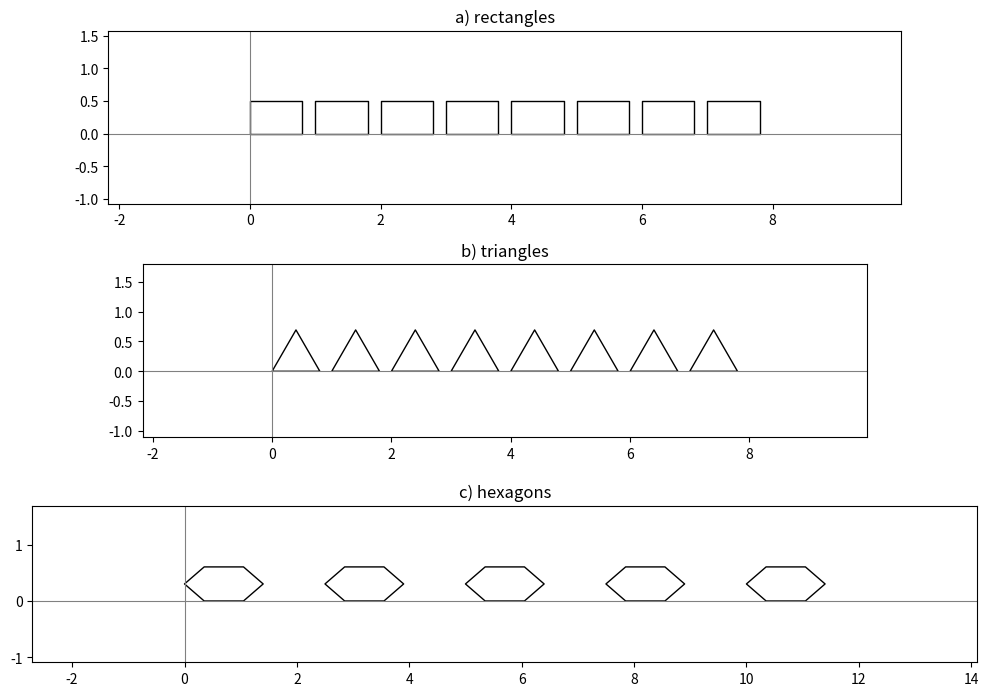
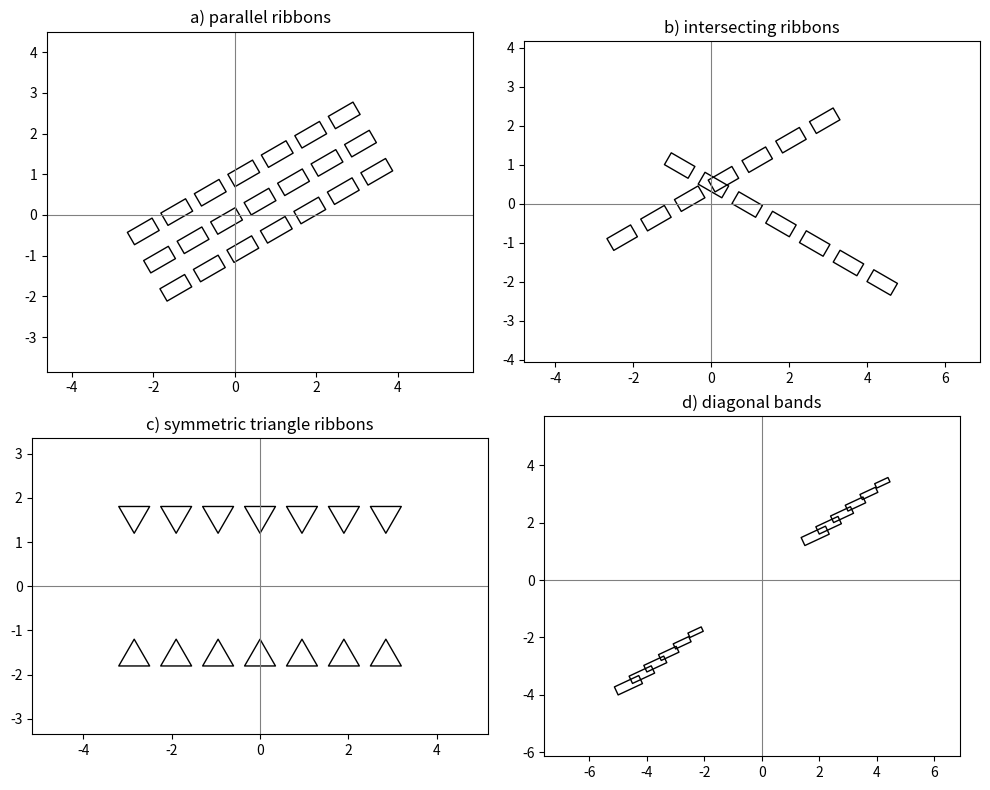
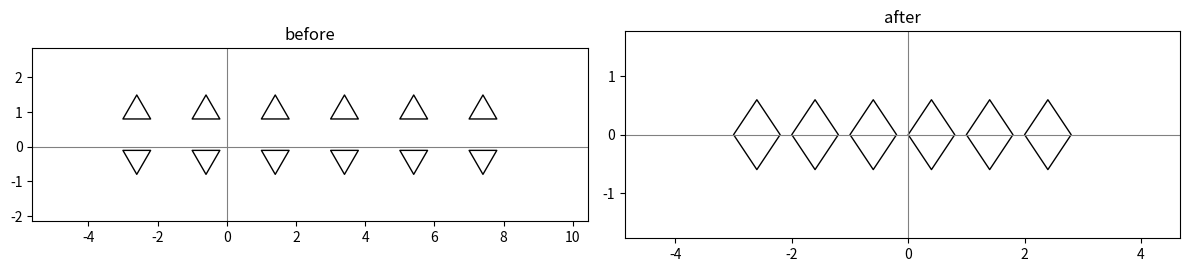

Here is the Python script that generated these plots, in order: (Note: this script raises an exception after producing the figures.)
import math
import itertools
from functools import wraps
from typing import Iterable, Iterator, Callable, Tuple

import matplotlib.pyplot as plt
from matplotlib.patches import Polygon as MplPolygon
from matplotlib.collections import PatchCollection

Point = Tuple[float, float]
PolygonT = Tuple[Point, ...]


def close_poly(poly: PolygonT) -> PolygonT:
    if poly and poly[0] != poly[-1]:
        return poly + (poly[0],)
    return poly


def translate(poly: PolygonT, dx: float, dy: float) -> PolygonT:
    return tuple((x + dx, y + dy) for x, y in poly)


def rotate(poly: PolygonT, angle: float, origin: Point = (0.0, 0.0)) -> PolygonT:
    ox, oy = origin
    c, s = math.cos(angle), math.sin(angle)
    return tuple(
        (
            ox + (x - ox) * c - (y - oy) * s,
            oy + (x - ox) * s + (y - oy) * c
        )
        for x, y in poly
    )


def symmetry_x(poly: PolygonT, y0: float = 0.0) -> PolygonT:
    return tuple((x, 2 * y0 - y) for x, y in poly)


def symmetry_y(poly: PolygonT, x0: float = 0.0) -> PolygonT:
    return tuple((2 * x0 - x, y) for x, y in poly)


def reflect_origin(poly: PolygonT) -> PolygonT:
    return tuple((-x, -y) for x, y in poly)


def homothety(poly: PolygonT, k: float, origin: Point = (0.0, 0.0)) -> PolygonT:
    ox, oy = origin
    return tuple((ox + k * (x - ox), oy + k * (y - oy)) for x, y in poly)


def polygon_area(poly: PolygonT) -> float:
    p = close_poly(poly)
    s = 0.0
    for (x1, y1), (x2, y2) in zip(p, p[1:]):
        s += x1 * y2 - x2 * y1
    return abs(s) / 2


def polygon_perimeter(poly: PolygonT) -> float:
    p = close_poly(poly)
    return sum(math.hypot(x2 - x1, y2 - y1) for (x1, y1), (x2, y2) in zip(p, p[1:]))


def edges(poly: PolygonT):
    p = close_poly(poly)
    return list(zip(p, p[1:]))


def side_lengths(poly: PolygonT):
    return [math.hypot(b[0] - a[0], b[1] - a[1]) for a, b in edges(poly)]


def angle_at(poly: PolygonT, i: int) -> float:
    n = len(poly)
    a = poly[(i - 1) % n]
    b = poly[i % n]
    c = poly[(i + 1) % n]
    v1 = (a[0] - b[0], a[1] - b[1])
    v2 = (c[0] - b[0], c[1] - b[1])
    dot = v1[0] * v2[0] + v1[1] * v2[1]
    l1 = math.hypot(*v1)
    l2 = math.hypot(*v2)
    if l1 == 0 or l2 == 0:
        return 0.0
    cosv = max(-1.0, min(1.0, dot / (l1 * l2)))
    return math.acos(cosv)


def convex_hull_side(poly: PolygonT) -> bool:
    if len(poly) < 4:
        return True
    s = 0
    n = len(poly)
    for i in range(n):
        x1, y1 = poly[i]
        x2, y2 = poly[(i + 1) % n]
        x3, y3 = poly[(i + 2) % n]
        cross = (x2 - x1) * (y3 - y2) - (y2 - y1) * (x3 - x2)
        if cross != 0:
            curr = 1 if cross > 0 else -1
            if s == 0:
                s = curr
            elif s != curr:
                return False
    return True


def point_in_convex(poly: PolygonT, point: Point) -> bool:
    if len(poly) < 3:
        return False

    def cross(a, b, c):
        return (b[0] - a[0]) * (c[1] - a[1]) - (b[1] - a[1]) * (c[0] - a[0])

    sign = None
    for i in range(len(poly)):
        c = cross(poly[i], poly[(i + 1) % len(poly)], point)
        if c != 0:
            curr = c > 0
            if sign is None:
                sign = curr
            elif sign != curr:
                return False
    return True


def rect_base(w=1.0, h=0.5) -> PolygonT:
    return ((0, 0), (w, 0), (w, h), (0, h))


def tri_base(a=1.0) -> PolygonT:
    h = a * math.sqrt(3) / 2
    return ((0, 0), (a / 2, h), (a, 0))


def tri_down_base(a=1.0) -> PolygonT:
    h = a * math.sqrt(3) / 2
    return ((0, h), (a / 2, 0), (a, h))


def hex_base(a=1.0) -> PolygonT:
    h = math.sqrt(3) * a / 2
    return ((0, h / 2), (a / 2, 0), (3 * a / 2, 0), (2 * a, h / 2), (3 * a / 2, h), (a / 2, h))


def rhombus_base(w=1.0, h=1.2) -> PolygonT:
    return ((0, 0), (w / 2, h / 2), (w, 0), (w / 2, -h / 2))


def gen_on_line(base: PolygonT, n: int, dx: float, dy: float) -> Iterator[PolygonT]:
    for i in range(n):
        yield translate(base, i * dx, i * dy)


def gen_rectangle(n: int, w=1.0, h=0.5, dx=1.2, dy=0.0) -> Iterator[PolygonT]:
    return gen_on_line(rect_base(w, h), n, dx, dy)


def gen_triangle(n: int, a=1.0, dx=1.2, dy=0.0, down=False) -> Iterator[PolygonT]:
    return gen_on_line(tri_down_base(a) if down else tri_base(a), n, dx, dy)


def gen_hexagon(n: int, a=1.0, dx=None, dy=0.0) -> Iterator[PolygonT]:
    if dx is None:
        dx = 2.5 * a
    return gen_on_line(hex_base(a), n, dx, dy)


def tr_translate(dx: float, dy: float) -> Callable[[PolygonT], PolygonT]:
    def f(poly: PolygonT) -> PolygonT:
        return translate(poly, dx, dy)
    return f


def tr_rotate(angle: float, origin: Point = (0.0, 0.0)) -> Callable[[PolygonT], PolygonT]:
    def f(poly: PolygonT) -> PolygonT:
        return rotate(poly, angle, origin)
    return f


def tr_symmetry(axis: str = "x", offset: float = 0.0) -> Callable[[PolygonT], PolygonT]:
    if axis == "x":
        return lambda poly: symmetry_x(poly, offset)
    if axis == "y":
        return lambda poly: symmetry_y(poly, offset)
    raise ValueError("axis must be 'x' or 'y'")


def tr_homothety(k: float, origin: Point = (0.0, 0.0)) -> Callable[[PolygonT], PolygonT]:
    def f(poly: PolygonT) -> PolygonT:
        return homothety(poly, k, origin)
    return f


def flt_convex_polygon(poly: PolygonT) -> bool:
    return convex_hull_side(poly)


def flt_angle_point(index: int, min_angle: float) -> Callable[[PolygonT], bool]:
    def f(poly: PolygonT) -> bool:
        if not poly:
            return False
        return angle_at(poly, index % len(poly)) >= min_angle
    return f


def flt_square(max_area: float) -> Callable[[PolygonT], bool]:
    return lambda poly: polygon_area(poly) < max_area


def flt_short_side(max_len: float) -> Callable[[PolygonT], bool]:
    return lambda poly: min(side_lengths(poly)) < max_len


def flt_point_inside(point: Point) -> Callable[[PolygonT], bool]:
    def f(poly: PolygonT) -> bool:
        return flt_convex_polygon(poly) and point_in_convex(poly, point)
    return f


def flt_polygon_angles_inside(reference: PolygonT) -> Callable[[PolygonT], bool]:
    ref_angles = [angle_at(reference, i) for i in range(len(reference))]
    def f(poly: PolygonT) -> bool:
        if not flt_convex_polygon(poly):
            return False
        poly_angles = [angle_at(poly, i) for i in range(len(poly))]
        return any(any(abs(a - b) < 1e-6 for b in poly_angles) for a in ref_angles)
    return f


def decorate_transform(transform: Callable[[PolygonT], PolygonT]):
    def dec(func):
        @wraps(func)
        def wrapper(*args, **kwargs):
            new_args = []
            for a in args:
                if isinstance(a, Iterable) and not isinstance(a, (tuple, str)):
                    new_args.append(map(transform, a))
                else:
                    new_args.append(a)
            return func(*new_args, **kwargs)
        return wrapper
    return dec


def decorate_filter(pred: Callable[[PolygonT], bool]):
    def dec(func):
        @wraps(func)
        def wrapper(*args, **kwargs):
            new_args = []
            for a in args:
                if isinstance(a, Iterable) and not isinstance(a, (tuple, str)):
                    new_args.append(filter(pred, a))
                else:
                    new_args.append(a)
            return func(*new_args, **kwargs)
        return wrapper
    return dec


def agr_origin_nearest(acc, poly: PolygonT):
    cand = min(poly, key=lambda p: math.hypot(p[0], p[1]))
    if acc is None:
        return cand
    return acc if math.hypot(acc[0], acc[1]) <= math.hypot(cand[0], cand[1]) else cand


def agr_max_side(acc, poly: PolygonT):
    cand = max(((math.hypot(b[0] - a[0], b[1] - a[1]), (a, b)) for a, b in edges(poly)), key=lambda t: t[0])
    if acc is None:
        return cand
    return acc if acc[0] >= cand[0] else cand


def agr_min_area(acc, poly: PolygonT):
    cand = (polygon_area(poly), poly)
    if acc is None:
        return cand
    return acc if acc[0] <= cand[0] else cand


def agr_perimeter(acc, poly: PolygonT):
    return (acc or 0) + polygon_perimeter(poly)


def agr_area(acc, poly: PolygonT):
    return (acc or 0) + polygon_area(poly)


def zip_polygons(*iters: Iterable[PolygonT]) -> Iterator[PolygonT]:
    for parts in zip(*iters):
        yield tuple(itertools.chain.from_iterable(parts))


def count_2D(it: Iterable, n: int = None):
    for i, x in enumerate(it):
        if n is not None and i >= n:
            break
        yield i, x


def zip_tuple(a: tuple, b: tuple) -> tuple:
    return tuple(itertools.chain.from_iterable(zip(a, b)))


def visualize(polygons: Iterable[PolygonT], title: str = "", ax=None, color="none", edgecolor="black"):
    polys = list(polygons)
    if ax is None:
        fig, ax = plt.subplots(figsize=(8, 6))
    patches = [MplPolygon(close_poly(p), closed=True) for p in polys]
    pc = PatchCollection(patches, facecolor=color, edgecolor=edgecolor, linewidth=1.0)
    ax.add_collection(pc)

    xs = [x for p in polys for x, y in p]
    ys = [y for p in polys for x, y in p]
    if xs and ys:
        mx = (max(xs) - min(xs)) * 0.15 + 1
        my = (max(ys) - min(ys)) * 0.15 + 1
        ax.set_xlim(min(xs) - mx, max(xs) + mx)
        ax.set_ylim(min(ys) - my, max(ys) + my)

    ax.axhline(0, color="gray", linewidth=0.8)
    ax.axvline(0, color="gray", linewidth=0.8)
    ax.set_aspect("equal", adjustable="box")
    ax.set_title(title)
    ax.grid(False)
    return ax


def demo_rows():
    fig, axs = plt.subplots(3, 1, figsize=(10, 7))
    visualize(gen_rectangle(8, w=0.8, h=0.5, dx=1.0), "a) rectangles", axs[0])
    visualize(gen_triangle(8, a=0.8, dx=1.0), "b) triangles", axs[1])
    visualize(gen_hexagon(5, a=0.7, dx=2.5), "c) hexagons", axs[2])
    plt.tight_layout()
    plt.show()


def demo_transformations():
    fig, axs = plt.subplots(2, 2, figsize=(10, 8))

    base = list(gen_rectangle(7, w=0.7, h=0.35, dx=0.95))
    ribbon1 = [tr_rotate(math.radians(30))(tr_translate(-2.5, -1.0)(p)) for p in base]
    ribbon2 = [tr_rotate(math.radians(30))(tr_translate(-2.5, -0.2)(p)) for p in base]
    ribbon3 = [tr_rotate(math.radians(30))(tr_translate(-2.5, 0.6)(p)) for p in base]
    visualize(ribbon1 + ribbon2 + ribbon3, "a) parallel ribbons", axs[0, 0])

    def make_ribbon(polys, angle, shift):
        return [tr_translate(*shift)(tr_rotate(angle)(p)) for p in polys]

    base2 = list(gen_rectangle(7, w=0.7, h=0.35, dx=1.0))
    ribbon_a = make_ribbon(base2, math.radians(30), (-2.5, -1.2))
    ribbon_b = make_ribbon(base2, math.radians(-30), (-1.2, 1.0))
    visualize(ribbon_a + ribbon_b, "b) intersecting ribbons", axs[0, 1])

    up = [tr_translate(-3.2, 1.2)(p) for p in gen_triangle(7, a=0.7, dx=0.95, down=True)]
    down = [tr_symmetry("x", 0)(p) for p in up]
    visualize(up + down, "c) symmetric triangle ribbons", axs[1, 0])

    band1 = []
    band2 = []

    for i in range(6):
        k = 1.10 - 0.10 * i

        p1 = rect_base(0.85, 0.28)
        p1 = tr_homothety(k)(p1)
        p1 = tr_rotate(math.radians(25))(p1)
        p1 = tr_translate(-5.0 + i * 0.5, -4.0 + i * 0.4)(p1)
        band1.append(p1)

        p2 = rect_base(0.85, 0.28)
        p2 = tr_homothety(k)(p2)
        p2 = tr_rotate(math.radians(25))(p2)
        p2 = tr_translate(1.5 + i * 0.5, 1.2 + i * 0.4)(p2)
        band2.append(p2)

    visualize(band1 + band2, "d) diagonal bands", axs[1, 1])

    plt.tight_layout()
    plt.show()


def demo_triangle_to_rhombus():
    fig, axs = plt.subplots(1, 2, figsize=(12, 4))

    left = [
        tr_translate(-3.0 + i * 1.0, 0.8)(p)
        for i, p in enumerate(gen_triangle(6, a=0.8, dx=1.0, down=False))
    ]
    left += [
        tr_translate(-3.0 + i * 1.0, -0.8)(p)
        for i, p in enumerate(gen_triangle(6, a=0.8, dx=1.0, down=True))
    ]
    visualize(left, "before", axs[0])

    right = [
        tr_translate(-3.0 + i * 1.0, 0.0)(rhombus_base(0.8, 1.2))
        for i in range(6)
    ]
    visualize(right, "after", axs[1])

    plt.tight_layout()
    plt.show()


def demo_filter_six_figures():
    polys = list(itertools.islice(gen_rectangle(20, w=0.8, h=0.3, dx=1.0), 20))
    selected = list(itertools.islice(filter(flt_square(0.5), polys), 6))
    visualize(selected, "six filtered figures")


def demo_filter_short_sides():
    polys = [tr_homothety(0.5 + 0.1 * i)(rect_base(1.0, 0.5)) for i in range(15)]
    selected = list(filter(flt_short_side(0.9), polys))
    selected = selected[:4]
    visualize(selected, "filtered by short side")


def demo_filter_intersections():
    polys = []
    for i in range(15):
        p = rect_base(1.0, 0.4)
        p = tr_rotate(math.radians(i * 12))(p)
        p = tr_translate(math.cos(i) * 0.2, math.sin(i) * 0.2)(p)
        polys.append(p)
    selected = list(filter(flt_convex_polygon, polys))
    visualize(selected, "filtered intersecting-like figures")


if __name__ == "__main__":
    demo_rows()
    demo_transformations()
    demo_triangle_to_rhombus()
    demo_zip()
    demo_filter_six_figures()
    demo_filter_short_sides()
    demo_filter_intersections()
